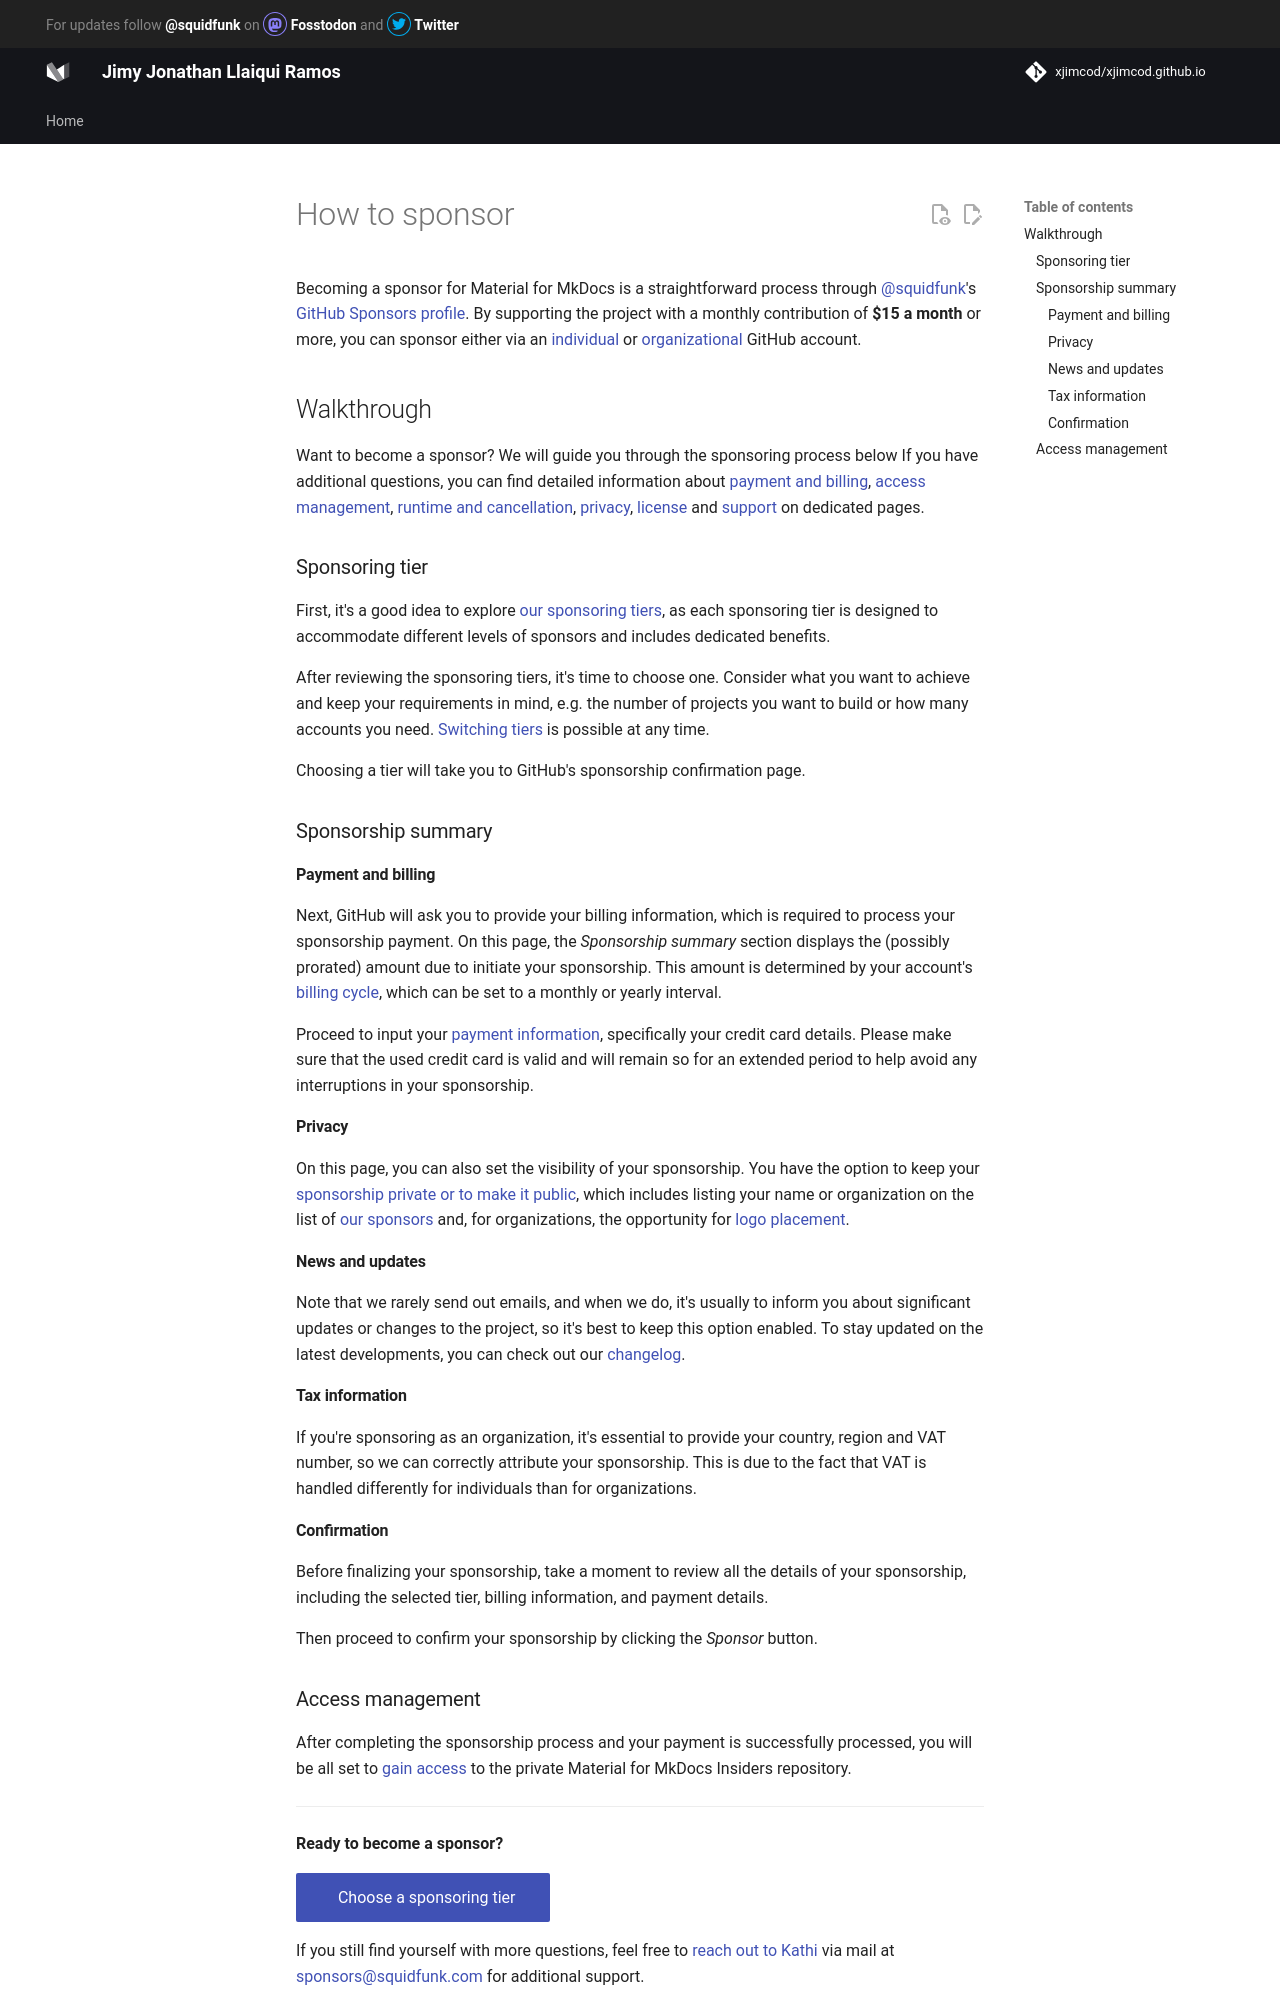

repository: xjimcod/xjimcod.github.io · page: insiders/how-to-sponsor/index.html · generator: mkdocs

# How to sponsor

Becoming a sponsor for Material for MkDocs is a straightforward process through
@squidfunk's [GitHub Sponsors profile]. By supporting
the project with a monthly contribution of __$15 a month__ or more, you can sponsor
either via an [individual] or [organizational] GitHub account.

  [GitHub Sponsors profile]: https://github.com/sponsors/squidfunk
  [individual]: access-management.md/#individuals
  [organizational]: access-management.md/#organizations

## Walkthrough

Want to become a sponsor? We will guide you through the sponsoring process below
If you have additional questions, you can find detailed information about
[payment and billing], [access management], [runtime and cancellation],
[privacy], [license] and [support] on dedicated pages.

  [payment and billing]: payment-and-billing.md
  [access management]: access-management.md
  [runtime and cancellation]: runtime-and-cancellation.md
  [privacy]: privacy.md
  [license]: license.md
  [support]: ../support.md

### Sponsoring tier

First, it's a good idea to explore [our sponsoring tiers], as each sponsoring
tier is designed to accommodate different levels of sponsors and includes
dedicated benefits.

After reviewing the sponsoring tiers, it's time to choose one. Consider what you
want to achieve and keep your requirements in mind, e.g. the number of projects
you want to build or how many accounts you need. [Switching tiers] is possible
at any time.

Choosing a tier will take you to GitHub's sponsorship confirmation page.

  [our sponsoring tiers]: sponsoring-tiers.md
  [Switching tiers]: sponsoring-tiers.md/#switching-tiers

### Sponsorship summary

#### Payment and billing

Next, GitHub will ask you to provide your billing information, which is required
to process your sponsorship payment. On this page, the _Sponsorship summary_
section displays the (possibly prorated) amount due to initiate your sponsorship.
This amount is determined by your account's [billing cycle], which can be set to
a monthly or yearly interval.

  [billing cycle]: https://docs.github.com/en/github/setting-up-and-managing-billing-and-payments-on-github/changing-the-duration-of-your-billing-cycle

Proceed to input your [payment information], specifically your credit card
details. Please make sure that the used credit card is valid and will remain
so for an extended period to help avoid any interruptions in your sponsorship.

  [payment information]: payment-and-billing.md

#### Privacy

On this page, you can also set the visibility of your sponsorship. You have the
option to keep your [sponsorship private or to make it public], which includes
listing your name or organization on the list of [our sponsors] and, for
organizations, the opportunity for [logo placement].

  [sponsorship private or to make it public]: privacy.md
  [our sponsors]: our-sponsors.md
  [logo placement]: our-sponsors.md/#premium-sponsors

#### News and updates

Note that we rarely send out emails, and when we do, it's usually to inform you
about significant updates or changes to the project, so it's best to keep this
option enabled. To stay updated on the latest developments, you can check out
our [changelog].

  [changelog]: ../changelog/index.md

#### Tax information

If you're sponsoring as an organization, it's essential to provide your country,
region and VAT number, so we can correctly attribute your sponsorship. This is
due to the fact that VAT is handled differently for individuals than for
organizations.

#### Confirmation

Before finalizing your sponsorship, take a moment to review all the details of
your sponsorship, including the selected tier, billing information, and payment
details.

Then proceed to confirm your sponsorship by clicking the _Sponsor_ button.
